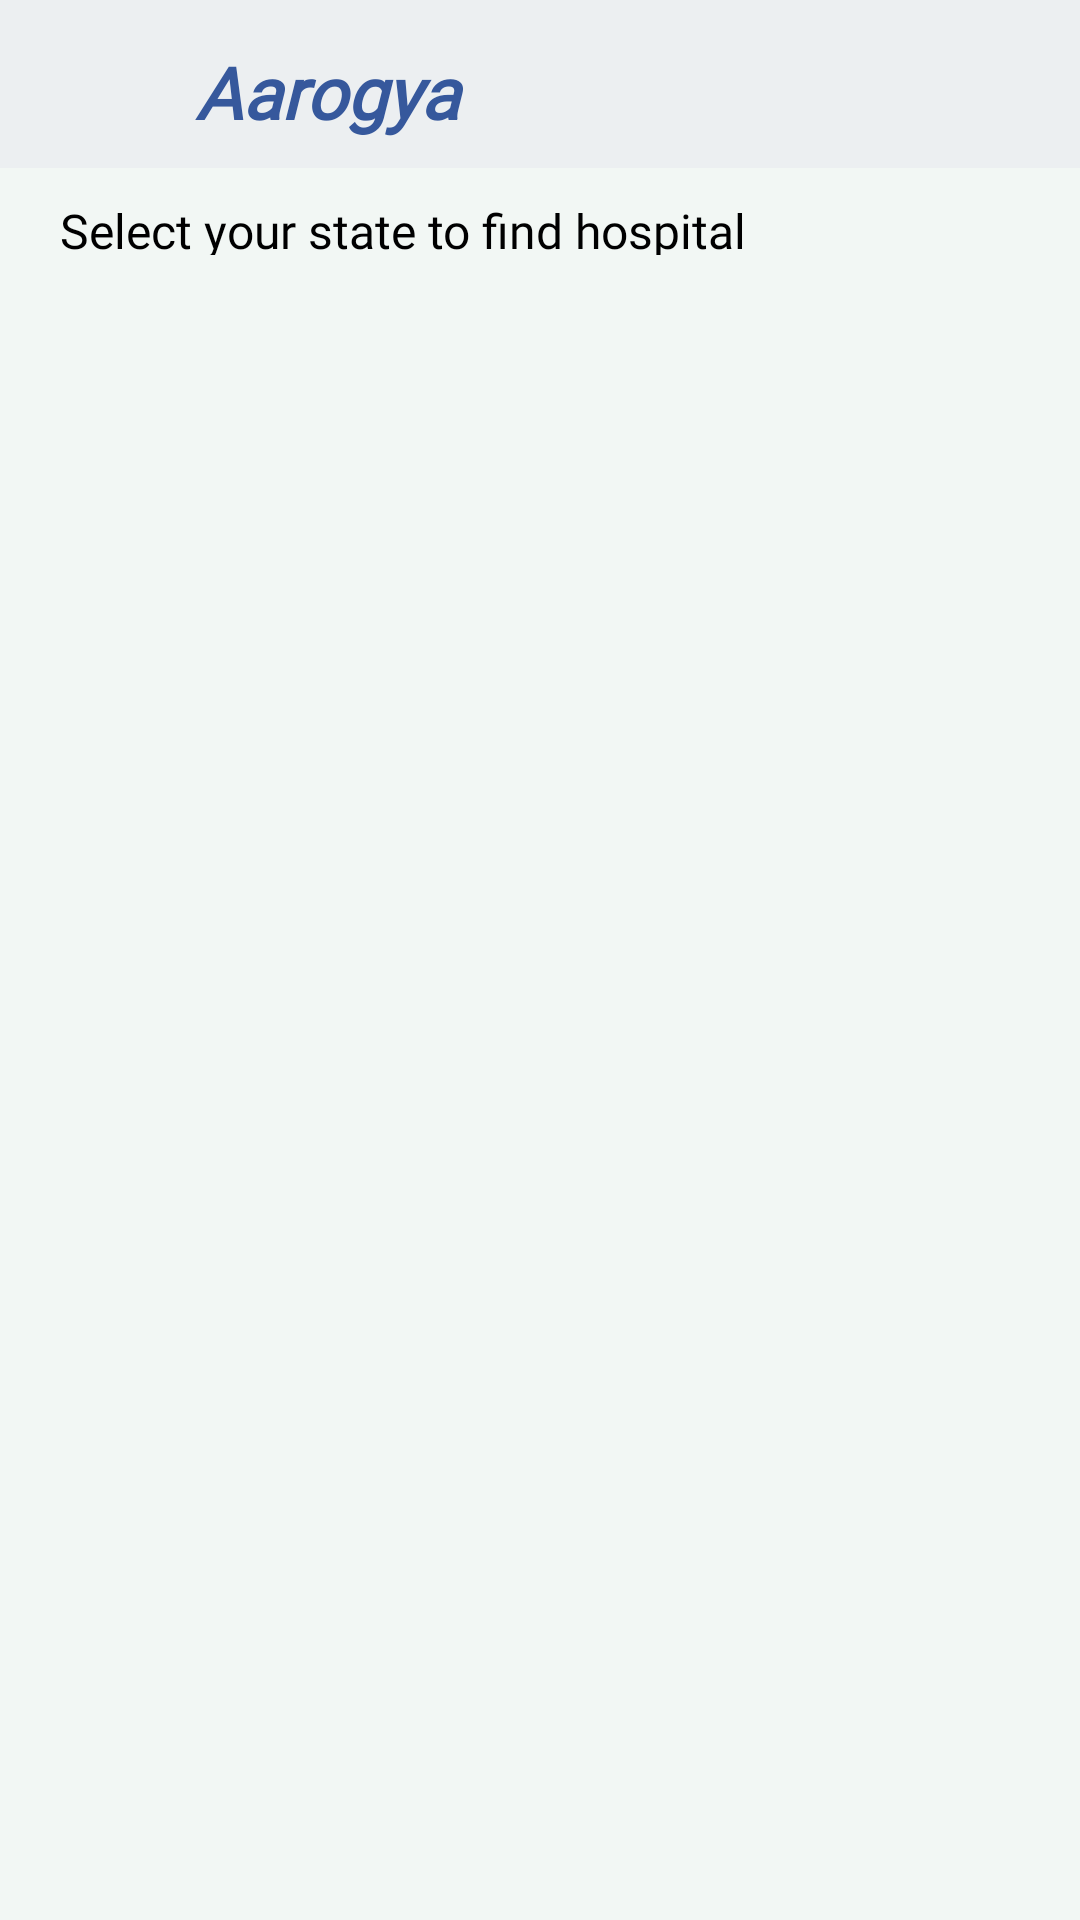

Write the Android layout XML for this screen, with the resource values it uses.
<!-- AndroidManifest.xml: application theme Theme.Aarogya -->
<!-- res/layout/fragment_select_state.xml -->
<?xml version="1.0" encoding="utf-8"?>
<androidx.constraintlayout.widget.ConstraintLayout
    xmlns:android="http://schemas.android.com/apk/res/android"
    xmlns:app="http://schemas.android.com/apk/res-auto"
    xmlns:tools="http://schemas.android.com/tools"
    android:layout_width="match_parent"
    android:layout_height="match_parent"
    android:background="@color/background"
    tools:context=".fragments.AppointmentDetailsFragment">

    <com.google.android.material.appbar.AppBarLayout
        android:id="@+id/appbar"
        android:layout_width="match_parent"
        android:layout_height="?attr/actionBarSize"
        app:layout_constraintStart_toStartOf="parent"
        app:layout_constraintTop_toTopOf="parent"
        app:layout_constraintEnd_toEndOf="parent">

        <androidx.constraintlayout.widget.ConstraintLayout
            android:layout_width="match_parent"
            android:layout_height="wrap_content">

            <com.google.android.material.appbar.MaterialToolbar
                android:id="@+id/toolbar"
                android:layout_width="match_parent"
                android:layout_height="?attr/actionBarSize"
                app:layout_constraintTop_toTopOf="parent"
                app:layout_constraintStart_toStartOf="parent"
                app:layout_constraintEnd_toEndOf="parent"
                android:background="@color/toolbarBackground"/>

            <ImageView
                android:id="@+id/app_icon"
                android:layout_width="37dp"
                android:layout_height="35dp"
                android:layout_marginStart="15dp"
                android:src="@drawable/aarogya_icon"
                app:layout_constraintStart_toStartOf="parent"
                app:layout_constraintTop_toTopOf="parent"
                app:layout_constraintBottom_toBottomOf="parent"
                app:layout_constraintVertical_bias="0.5"/>

            <TextView
                android:id="@+id/appName"
                android:layout_width="match_parent"
                android:layout_height="match_parent"
                android:layout_marginTop="5dp"
                android:layout_marginStart="65dp"
                android:layout_marginEnd="130dp"
                android:text="@string/app_name"
                android:textColor="@color/text_color"
                android:textSize="24sp"
                android:textStyle="bold|italic"
                android:fontFamily="@font/comic_neue_bold"
                app:layout_constraintBottom_toBottomOf="parent"
                app:layout_constraintStart_toEndOf="@id/app_icon"
                app:layout_constraintTop_toTopOf="parent"/>

        </androidx.constraintlayout.widget.ConstraintLayout>

    </com.google.android.material.appbar.AppBarLayout>

    <TextView
        android:id="@+id/select_state_heading"
        android:layout_width="match_parent"
        android:layout_height="wrap_content"
        android:text="@string/select_state_heading"
        android:fontFamily="@font/comic_neue_bold"
        android:textColor="@color/blackNwhite"
        android:textSize="16sp"
        android:layout_marginStart="20dp"
        android:layout_marginTop="10dp"
        app:layout_constraintTop_toBottomOf="@id/appbar"
        app:layout_constraintEnd_toEndOf="parent"
        app:layout_constraintStart_toStartOf="parent"/>

    <androidx.recyclerview.widget.RecyclerView
        android:id="@+id/recyclerview"
        android:layout_width="match_parent"
        android:layout_height="match_parent"
        android:scrollbars="vertical"
        android:background="@color/background"
        app:layout_constraintTop_toBottomOf="@id/select_state_heading"
        app:layout_constraintEnd_toEndOf="parent"
        app:layout_constraintStart_toStartOf="parent"
        android:layout_marginTop="85dp"
        tools:listitem="@layout/rv_states"/>

</androidx.constraintlayout.widget.ConstraintLayout>
<!-- res/layout/rv_states.xml (included above) -->
<?xml version="1.0" encoding="utf-8"?>
<androidx.cardview.widget.CardView
    xmlns:android="http://schemas.android.com/apk/res/android"
    xmlns:app="http://schemas.android.com/apk/res-auto"
    android:layout_width="match_parent"
    android:layout_height="120dp"
    app:cardUseCompatPadding="true"
    app:cardElevation="5dp"
    app:cardCornerRadius="10dp">

    <TextView
        android:id="@+id/state_name"
        android:layout_width="match_parent"
        android:layout_height="wrap_content"
        android:layout_margin="10dp"
        android:gravity="center"
        android:layout_gravity="center"
        android:text="@string/sample_state_name"
        android:fontFamily="@font/comic_neue_bold"
        android:textColor="@color/blackNwhite"
        android:textStyle="bold"
        android:textSize="16sp"/>

</androidx.cardview.widget.CardView>
<!-- resources referenced by this layout -->
<resources>
  <color name="background">#F2F7F4</color>
  <color name="blackNwhite">#FF000000</color>
  <color name="text_color">#36589C</color>
  <color name="toolbarBackground">#eceff1</color>
  <string name="app_name">Aarogya</string>
  <string name="sample_state_name">Andhra Pradesh</string>
  <string name="select_state_heading">Select your state to find hospital</string>
  <style name="Theme.Aarogya" parent="Theme.MaterialComponents.DayNight.NoActionBar">
          
          <item name="colorPrimary">@color/purple_500</item>
          <item name="colorPrimaryVariant">@color/purple_700</item>
          <item name="colorOnPrimary">@color/white</item>
          
          <item name="colorSecondary">@color/teal_200</item>
          <item name="colorSecondaryVariant">@color/teal_700</item>
          <item name="colorOnSecondary">@color/black</item>
          
          <item name="android:statusBarColor">@color/status_bar_color</item>
          
      </style>
  <color name="purple_500">#FF6200EE</color>
  <color name="purple_700">#FF3700B3</color>
  <color name="white">#FFFFFFFF</color>
  <color name="teal_200">#FF03DAC5</color>
  <color name="teal_700">#FF018786</color>
  <color name="black">#FF000000</color>
  <color name="status_bar_color">#36589C</color>
</resources>
